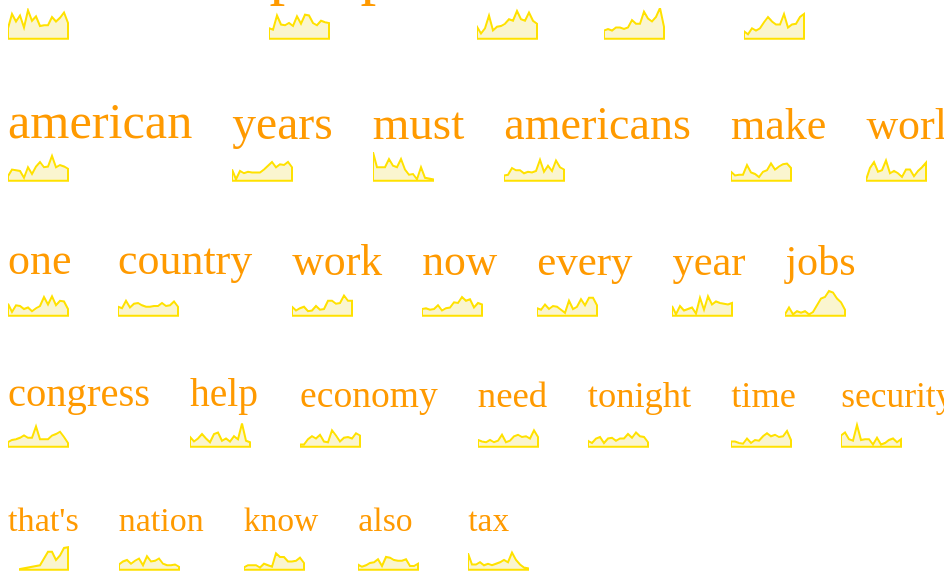
D3 v5 page, settled after 480 driven frames (8 s of simulated time); the page loaded 1 data file(s).


// ── main.js
function main() {
    // show top xx
    prepareContainer();
    d3.csv("combined3.csv")
        .then(d => sparkcloud(d));
}


function prepareContainer() {
    document.getElementsByClassName("cloud")[0].innerHTML = "";
    let topNum = document.getElementById("topinput").value;
    let cloud = document.getElementsByClassName("cloud");
    for(let i=0; i<topNum; i++) {
        let num = document.createElement("div");
        num.setAttribute("style", `
            display: inline-block;
            margin: 20px 20px 20px 20px;
        `);
        // sub containers: text+line
        let text = document.createElement("div");
        text.setAttribute("class", "wordContainer");
        let line = document.createElement("div");
        line.setAttribute("class", "lineContainer");
        // append div
        num.appendChild(text);
        num.appendChild(line);
        cloud[0].appendChild(num);
    }
}


function sparkcloud(data) {
    // aggregate data
    let nestData = d3.nest()
        .key(d => d.word)
        .entries(data);
    for(let i=0; i<nestData.length; i++) {
        let tot = 0;
        for(let j=0; j<nestData[i].values.length; j++) {
            tot += Number(nestData[i].values[j].freq);
        }
        nestData[i].totfreq = tot;
    }
    nestData.sort(function(a,b){ return (b.totfreq - a.totfreq); });
    
    // add text
    let textScale = d3.scaleLinear()
        .range([10, 70]).nice()
        .domain(d3.extent(nestData, d => d.totfreq));
    let texts = d3.select(".cloud").selectAll(".wordContainer")
        .data(nestData)
        .append("text")
        .text(d => d.key)
        .style("font-size", d => `${textScale(d.totfreq)}px`)
        .style("color", "#ff9a00");
    
    // add sparklines
    let lineWidth = 60,
        lineHeight = 30;
    let xScale = d3.scaleLinear()
        .range([0, lineWidth])
        .domain([2001, 2016]);
    let yScale = d3.scaleLinear()
        .range([0, lineHeight])
        .domain([d3.max(data, d => Number(d.freq)), d3.min(data, d => Number(d.freq))]);
    
    let lineSvg = d3.select(".cloud").selectAll(".lineContainer")
        .append("svg")
        .attr("width", lineWidth+10)
        .attr("height", lineHeight+10)
        .data(nestData)
        .append("path")
        .datum(d => d.values)
        .attr("fill", "#faf5cf")
        .attr("stroke", "#ffe100")
        .attr("stroke-width", 2)
        .attr("d", d3.area()
            .x(function(d){ return xScale(Number(d.year)); })
            .y0(yScale(0))
            .y1(function(d){ return yScale(Number(d.freq)); })
        );
}

main();


### data: combined3.csv, 343733 bytes — head not shown